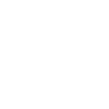
t = 0.00 s
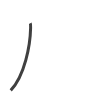
t = 0.75 s
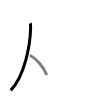
t = 1.50 s
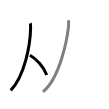
t = 2.50 s
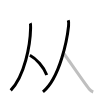
t = 3.25 s
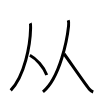
t = 4.00 s

The animated SVG that drew these frames (rendered in a browser with its animation timeline set to each time). Animation: 4 SMIL elements (animate=4); one cycle of 4.00 s.

<svg width="109px" height="109px" viewBox="0 0 px 109px" xmlns="http://www.w3.org/2000/svg" xmlns:xlink="http://www.w3.org/1999/xlink" xml:space="preserve" version="1.1"  baseProfile="full">
<path d="M30.25,23.24c0.5,1.01,0.39,3.06,0.34,5.12C30.25,45,24.75,75.75,10.72,90.38" style="fill:none;stroke:black;stroke-width:3;opacity:0">
  <animate attributeType="CSS" attributeName="opacity" from="0" to="1" begin="0s" dur="1s" repeatCount="0" fill="freeze" />
</path>
<path d="M29.89,55.21c6.1,3.2,13.89,11.72,16.86,19.79" style="fill:none;stroke:black;stroke-width:3;opacity:0">
  <animate attributeType="CSS" attributeName="opacity" from="0" to="1" begin="1s" dur="1s" repeatCount="0" fill="freeze" />
</path>
<path d="M68.25,20.24c0.5,1.26,0.52,3.72,0.3,5.88C67.25,38.5,60.25,77.5,42.97,91.88" style="fill:none;stroke:black;stroke-width:3;opacity:0">
  <animate attributeType="CSS" attributeName="opacity" from="0" to="1" begin="2s" dur="1s" repeatCount="0" fill="freeze" />
</path>
<path d="M64,53.75C67.89,59,84.93,83.84,89.16,89c1.43,1.75,2.66,2.5,4.09,3" style="fill:none;stroke:black;stroke-width:3;opacity:0">
  <animate attributeType="CSS" attributeName="opacity" from="0" to="1" begin="3s" dur="1s" repeatCount="0" fill="freeze" />
</path>
</svg>
